The GitHub repository ranfisr/Vision contains a labelled image folder "Vision" with 3 categories: LLENO, MEDIO, VACIO. Examples follow, each with its label.

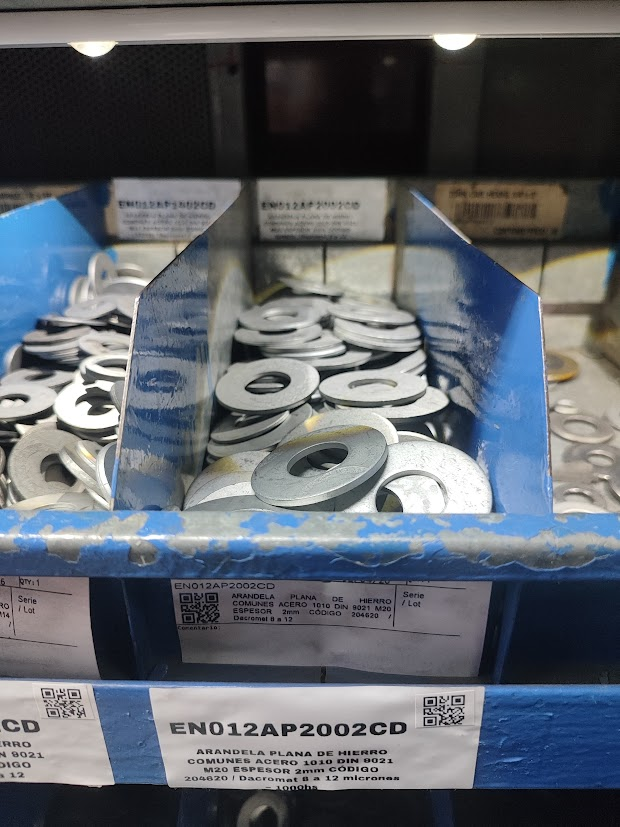
Label: MEDIO

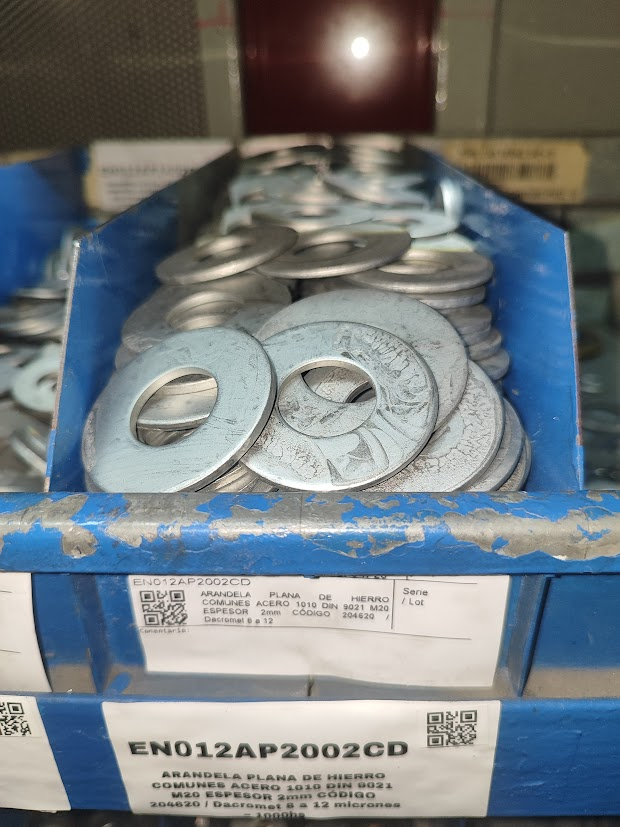
Label: LLENO

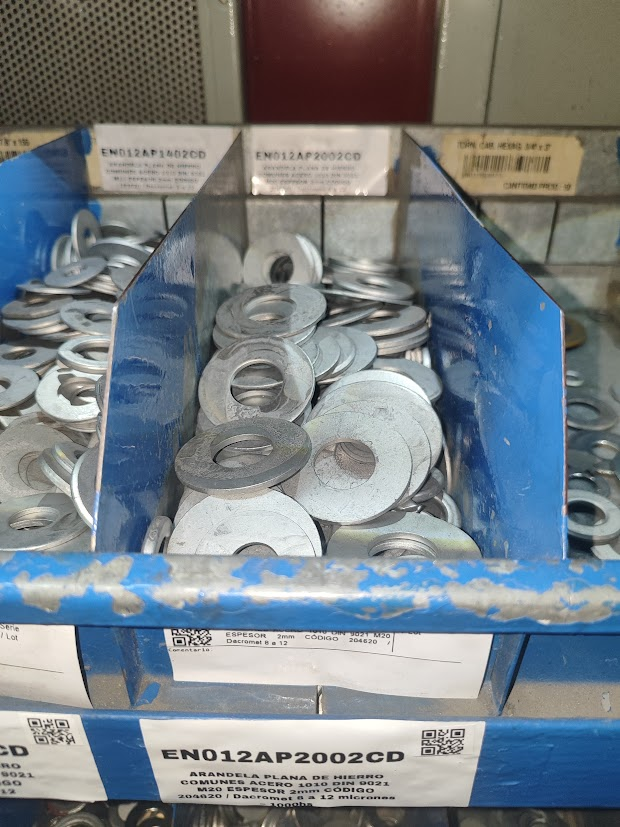
Label: MEDIO

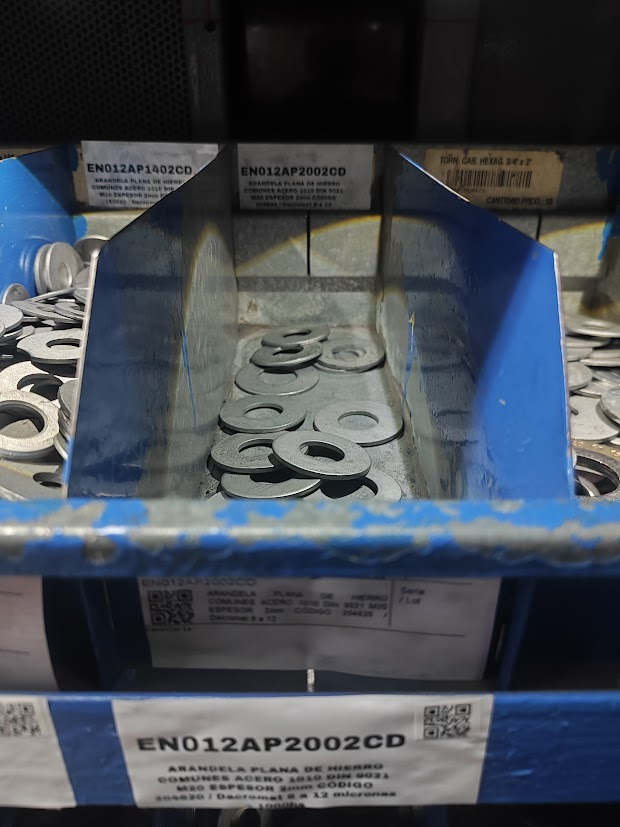
Label: VACIO

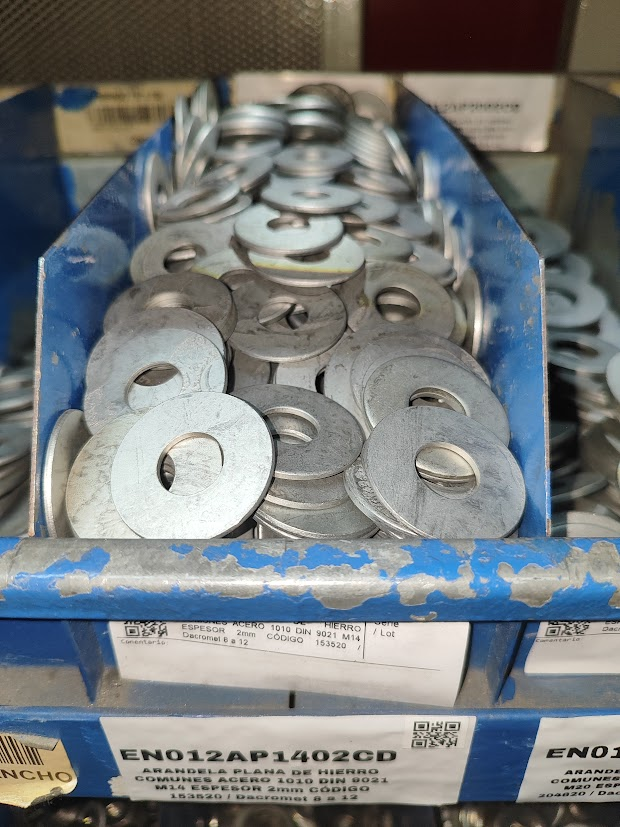
Label: LLENO

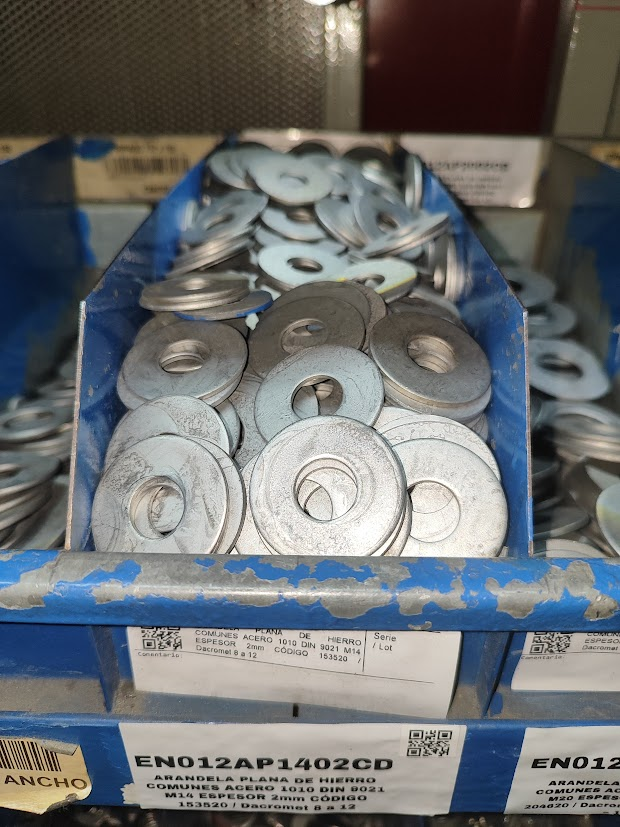
Label: LLENO
